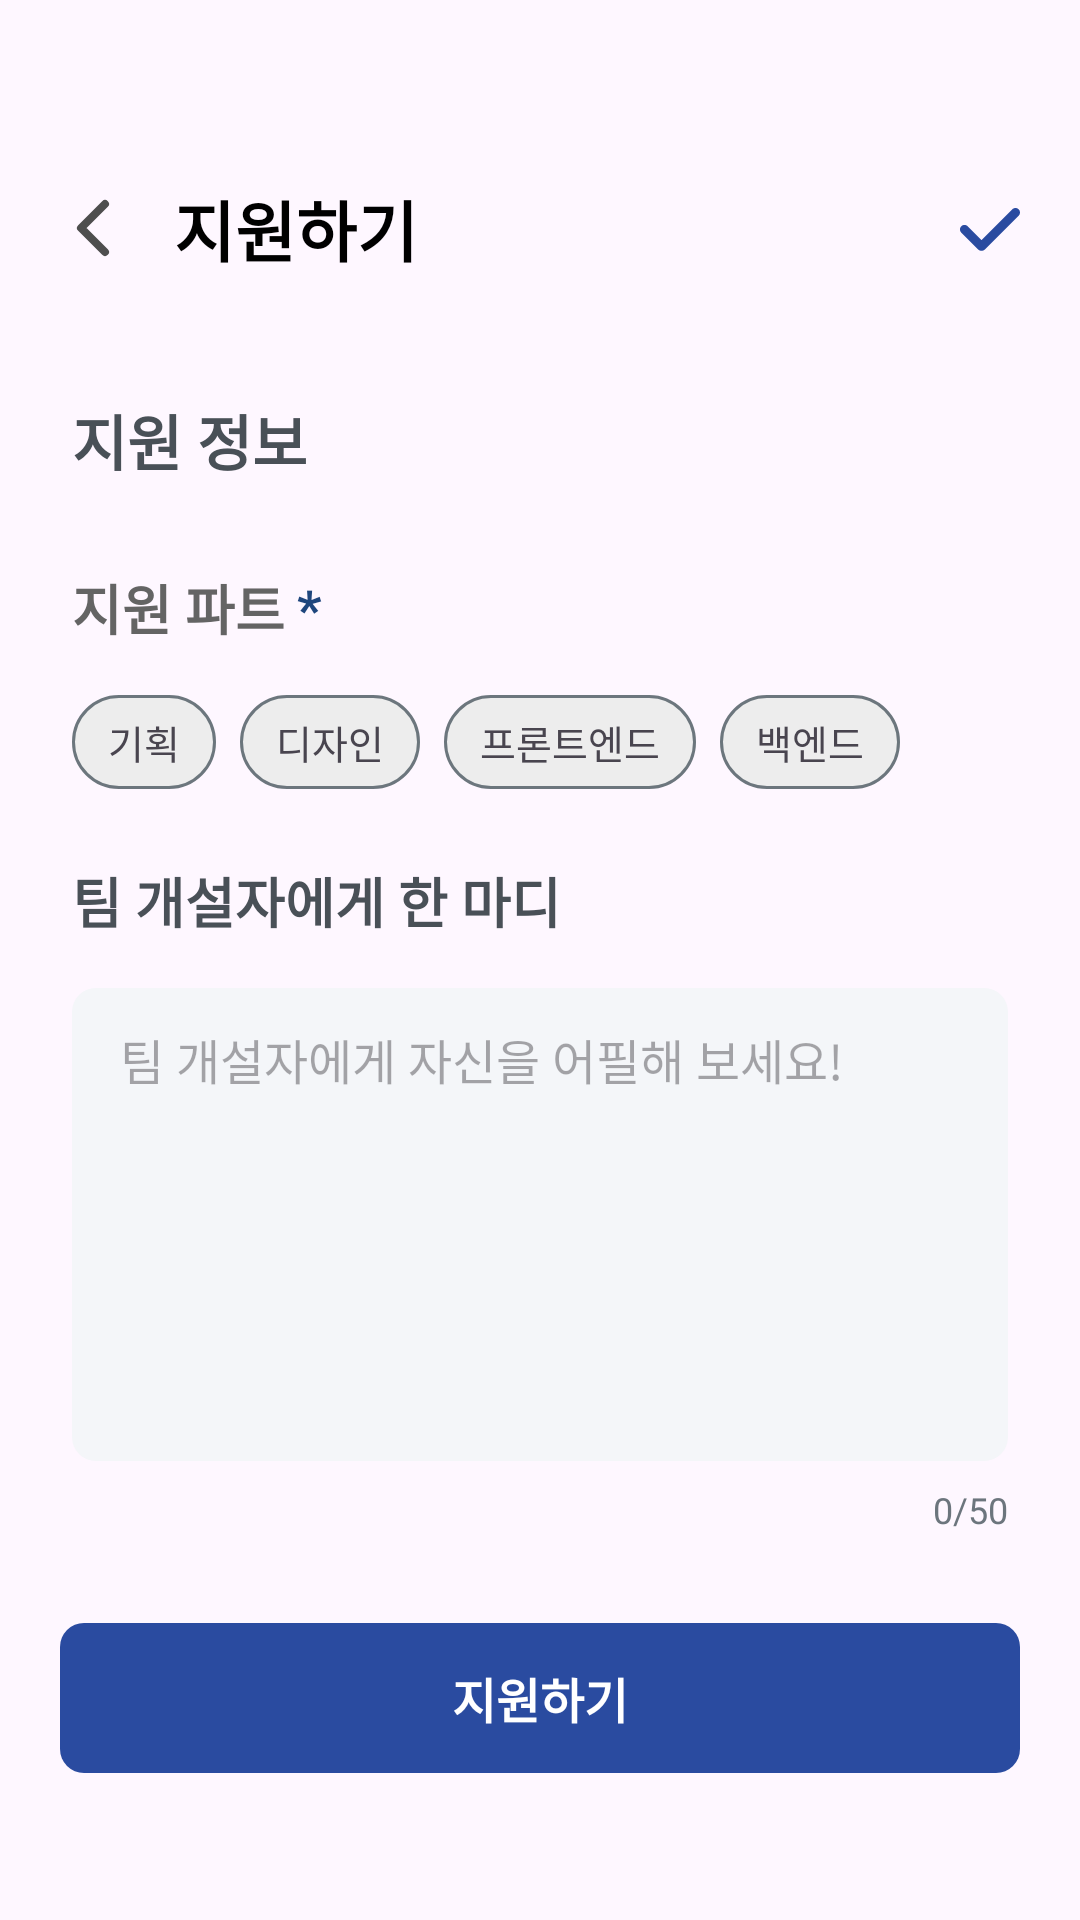

Here is an Android app screen rendered from its layout file. Give the layout XML and the strings, colors and styles it references.
<!-- AndroidManifest.xml: application theme Theme._2024_Danpoon_Mesh -->
<!-- res/layout/activity_post_apply.xml -->
<?xml version="1.0" encoding="utf-8"?>
<androidx.constraintlayout.widget.ConstraintLayout xmlns:android="http://schemas.android.com/apk/res/android"
    xmlns:app="http://schemas.android.com/apk/res-auto"
    xmlns:tools="http://schemas.android.com/tools"
    android:id="@+id/main"
    android:layout_width="match_parent"
    android:layout_height="match_parent"
    tools:context=".PostApplyActivity">

    <ImageView
        android:id="@+id/post_apply_back_btn_iv"
        android:layout_width="22dp"
        android:layout_height="20dp"
        android:src="@drawable/ic_back"
        android:layout_marginStart="20dp"
        android:layout_marginTop="66dp"
        app:layout_constraintTop_toTopOf="parent"
        app:layout_constraintStart_toStartOf="parent"/>

    <TextView
        android:layout_width="wrap_content"
        android:layout_height="wrap_content"
        android:text="지원하기"
        android:textColor="@color/black"
        android:textSize="22sp"
        android:textStyle="bold"
        app:layout_constraintTop_toTopOf="@id/post_apply_back_btn_iv"
        app:layout_constraintBottom_toBottomOf="@id/post_apply_back_btn_iv"
        app:layout_constraintStart_toEndOf="@id/post_apply_back_btn_iv"
        android:layout_marginStart="16dp"/>

    <ImageView
        android:id="@+id/post_apply_check_btn_iv"
        android:layout_width="wrap_content"
        android:layout_height="wrap_content"
        android:src="@drawable/btn_apply_check"
        app:layout_constraintTop_toTopOf="@id/post_apply_back_btn_iv"
        app:layout_constraintBottom_toBottomOf="@id/post_apply_back_btn_iv"
        app:layout_constraintEnd_toEndOf="parent"
        android:layout_marginEnd="20dp"/>

    <TextView
        android:id="@+id/post_apply_apply_title_tv"
        android:layout_width="wrap_content"
        android:layout_height="wrap_content"
        android:text="지원 정보"
        android:textStyle="bold"
        android:textSize="20sp"
        android:textColor="@color/font_sub"
        app:layout_constraintTop_toBottomOf="@id/post_apply_back_btn_iv"
        app:layout_constraintStart_toStartOf="parent"
        android:layout_marginStart="24dp"
        android:layout_marginTop="46dp"/>

    <TextView
        android:id="@+id/post_apply_part_title_tv"
        android:layout_width="wrap_content"
        android:layout_height="wrap_content"
        android:text="지원 파트"
        android:textColor="#ff646464"
        android:textSize="18sp"
        android:textStyle="bold"
        app:layout_constraintTop_toBottomOf="@id/post_apply_apply_title_tv"
        app:layout_constraintStart_toStartOf="@id/post_apply_apply_title_tv"
        android:layout_marginTop="28dp"/>

    <TextView
        android:layout_width="wrap_content"
        android:layout_height="wrap_content"
        android:text="*"
        android:textStyle="bold"
        android:textColor="@color/primary2"
        android:textSize="18sp"
        app:layout_constraintTop_toTopOf="@id/post_apply_part_title_tv"
        app:layout_constraintBottom_toBottomOf="@id/post_apply_part_title_tv"
        app:layout_constraintStart_toEndOf="@id/post_apply_part_title_tv"
        android:layout_marginStart="4dp"/>

    <LinearLayout
        android:id="@+id/post_apply_part_ll"
        android:layout_width="0dp"
        android:layout_height="wrap_content"
        app:layout_constraintStart_toStartOf="parent"
        android:layout_marginStart="24dp"
        android:layout_marginTop="16dp"
        app:layout_constraintTop_toBottomOf="@id/post_apply_part_title_tv">
        
        <TextView
            android:id="@+id/post_apply_part_pm_tv"
            android:layout_width="wrap_content"
            android:layout_height="wrap_content"
            android:text="기획"
            android:textSize="13sp"
            android:background="@drawable/bg_search_result_filter_unselected"
            android:layout_marginEnd="8dp"/>

        <TextView
            android:id="@+id/post_apply_part_design_tv"
            android:layout_width="wrap_content"
            android:layout_height="wrap_content"
            android:text="디자인"
            android:textSize="13sp"
            android:background="@drawable/bg_search_result_filter_unselected"
            android:layout_marginEnd="8dp"/>

        <TextView
            android:id="@+id/post_apply_part_fe_tv"
            android:layout_width="wrap_content"
            android:layout_height="wrap_content"
            android:text="프론트엔드"
            android:textSize="13sp"
            android:background="@drawable/bg_search_result_filter_unselected"
            android:layout_marginEnd="8dp"/>

        <TextView
            android:id="@+id/post_apply_part_be_tv"
            android:layout_width="wrap_content"
            android:layout_height="wrap_content"
            android:text="백엔드"
            android:textSize="13sp"
            android:background="@drawable/bg_search_result_filter_unselected"
            android:layout_marginEnd="8dp"/>

    </LinearLayout>
    
    <TextView
        android:id="@+id/post_apply_comment_tv"
        android:layout_width="wrap_content"
        android:layout_height="wrap_content"
        android:text="팀 개설자에게 한 마디"
        android:textSize="18sp"
        android:textColor="@color/font_sub"
        android:textStyle="bold"
        app:layout_constraintStart_toStartOf="@id/post_apply_part_title_tv"
        app:layout_constraintTop_toBottomOf="@id/post_apply_part_ll"
        android:layout_marginTop="24dp"/>

    <androidx.constraintlayout.widget.ConstraintLayout
        android:layout_width="match_parent"
        android:layout_height="182dp"
        app:layout_constraintTop_toBottomOf="@id/post_apply_comment_tv"
        android:layout_marginHorizontal="24dp"
        android:layout_marginTop="16dp">

        <EditText
            android:layout_width="0dp"
            android:layout_height="0dp"
            android:hint="팀 개설자에게 자신을 어필해 보세요!"
            android:textSize="16sp"
            android:textColor="@color/black"
            android:background="@drawable/bg_apply_textfield"
            android:paddingHorizontal="16dp"
            android:paddingVertical="12dp"
            android:layout_marginBottom="8dp"
            android:gravity="top"
            app:layout_constraintStart_toStartOf="parent"
            app:layout_constraintEnd_toEndOf="parent"
            app:layout_constraintTop_toTopOf="parent"
            app:layout_constraintBottom_toTopOf="@id/post_apply_text_cnt_tv"/>

        <TextView
            android:id="@+id/post_apply_text_cnt_tv"
            android:layout_width="wrap_content"
            android:layout_height="wrap_content"
            android:text="0/50"
            android:textColor="@color/font_subsub"
            android:textSize="12sp"
            app:layout_constraintBottom_toBottomOf="parent"
            app:layout_constraintEnd_toEndOf="parent"/>

    </androidx.constraintlayout.widget.ConstraintLayout>
    
    <androidx.constraintlayout.widget.ConstraintLayout
        android:id="@+id/post_apply_apply_btn_cl"
        android:layout_width="match_parent"
        android:layout_height="50dp"
        android:background="@drawable/bg_apply_btn"
        android:layout_marginHorizontal="20dp"
        app:layout_constraintBottom_toBottomOf="parent"
        android:layout_marginBottom="49dp">

        <TextView
            android:layout_width="wrap_content"
            android:layout_height="wrap_content"
            android:text="지원하기"
            android:textSize="16sp"
            android:textColor="@color/white"
            android:textStyle="bold"
            app:layout_constraintTop_toTopOf="parent"
            app:layout_constraintBottom_toBottomOf="parent"
            app:layout_constraintStart_toStartOf="parent"
            app:layout_constraintEnd_toEndOf="parent"/>

    </androidx.constraintlayout.widget.ConstraintLayout>

</androidx.constraintlayout.widget.ConstraintLayout>
<!-- resources referenced by this layout -->
<resources>
  <color name="black">#FF000000</color>
  <color name="font_sub">#FF495057</color>
  <color name="font_subsub">#FF6C757D</color>
  <color name="primary2">#FF1E467D</color>
  <color name="white">#FFFFFFFF</color>
  <!-- drawable bg_apply_btn (drawable) -->
  <?xml version="1.0" encoding="utf-8"?>
  <shape xmlns:android="http://schemas.android.com/apk/res/android"
      android:shape="rectangle">
      <solid android:color="#FF2A4BA0"/>
      <corners android:radius="8dp"/>
  
  </shape>
  <!-- drawable bg_apply_textfield (drawable) -->
  <?xml version="1.0" encoding="utf-8"?>
  <shape xmlns:android="http://schemas.android.com/apk/res/android"
      android:shape="rectangle">
      <corners android:radius="8dp"/>
      <solid android:color="#FFF4F6F9"/>
  </shape>
  <!-- drawable bg_search_result_filter_unselected (drawable) -->
  <?xml version="1.0" encoding="utf-8"?>
  <shape xmlns:android="http://schemas.android.com/apk/res/android"
      android:shape="rectangle">
      <solid android:color="#ffededed"/>
      <corners android:radius="20dp"/>
      <stroke android:color="#ff6c767d"
          android:width="1dp"/>
      <padding android:bottom="6dp"
          android:top="6dp"
          android:left="12dp"
          android:right="12dp"/>
  </shape>
  <!-- drawable btn_apply_check (drawable) -->
  <vector xmlns:android="http://schemas.android.com/apk/res/android"
      android:width="20dp"
      android:height="15dp"
      android:viewportWidth="20"
      android:viewportHeight="15">
    <path
        android:pathData="M19.546,1.111C19.827,1.392 19.985,1.773 19.985,2.171C19.985,2.569 19.827,2.95 19.546,3.232L8.303,14.475C8.154,14.623 7.978,14.741 7.784,14.821C7.59,14.902 7.382,14.943 7.172,14.943C6.961,14.943 6.753,14.902 6.559,14.821C6.365,14.741 6.189,14.623 6.04,14.475L0.454,8.89C0.311,8.751 0.196,8.586 0.118,8.403C0.039,8.22 -0.002,8.023 -0.004,7.824C-0.006,7.625 0.032,7.427 0.108,7.243C0.183,7.058 0.295,6.891 0.435,6.75C0.576,6.609 0.744,6.498 0.928,6.422C1.112,6.347 1.31,6.309 1.509,6.311C1.708,6.312 1.905,6.354 2.088,6.432C2.271,6.511 2.437,6.625 2.575,6.769L7.171,11.365L17.424,1.111C17.563,0.971 17.729,0.861 17.911,0.785C18.093,0.71 18.288,0.671 18.485,0.671C18.682,0.671 18.877,0.71 19.059,0.785C19.241,0.861 19.407,0.971 19.546,1.111Z"
        android:fillColor="#2A4BA0"
        android:fillType="evenOdd"/>
  </vector>
  <!-- drawable ic_back (drawable) -->
  <vector xmlns:android="http://schemas.android.com/apk/res/android"
      android:width="6dp"
      android:height="10dp"
      android:viewportWidth="9"
      android:viewportHeight="15">
  
      <path
          android:fillColor="#00000000"
          android:pathData="M7.5,13.5L1.5,7.5L7.5,1.5"
          android:strokeWidth="2"
          android:strokeColor="#4E4E4E"
          android:strokeLineCap="round"
          android:strokeLineJoin="round" />
  
  </vector>
  <style name="Theme._2024_Danpoon_Mesh" parent="Base.Theme._2024_Danpoon_Mesh" />
  <style name="Base.Theme._2024_Danpoon_Mesh" parent="Theme.Material3.DayNight.NoActionBar">
          
          
      </style>
</resources>
